Run: headless pygame with SDL's dummy video driver; simulated clock (each Clock.tick advances the game by its frame time, no real sleeping); random seed 0; keys injected as events and as key.get_pressed() state; no mouse input.
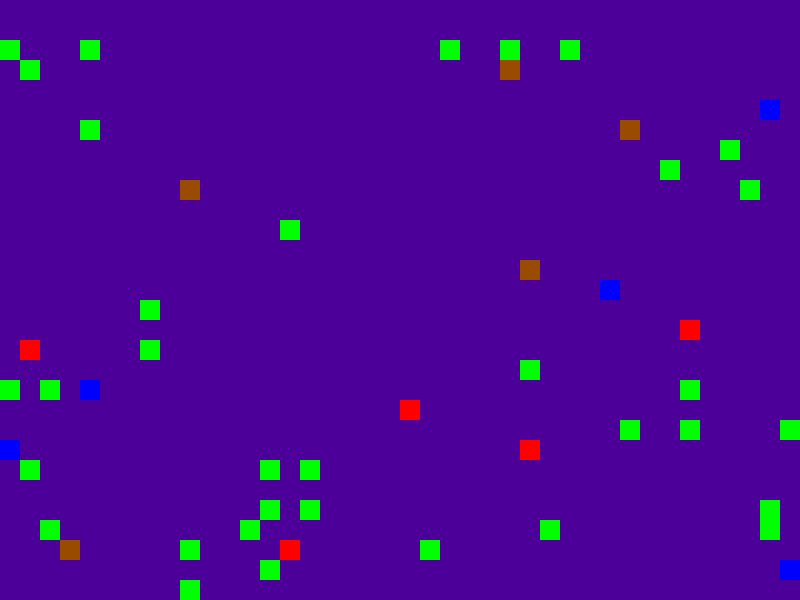
Frame 1 of 4 · flips 1–60 · no input
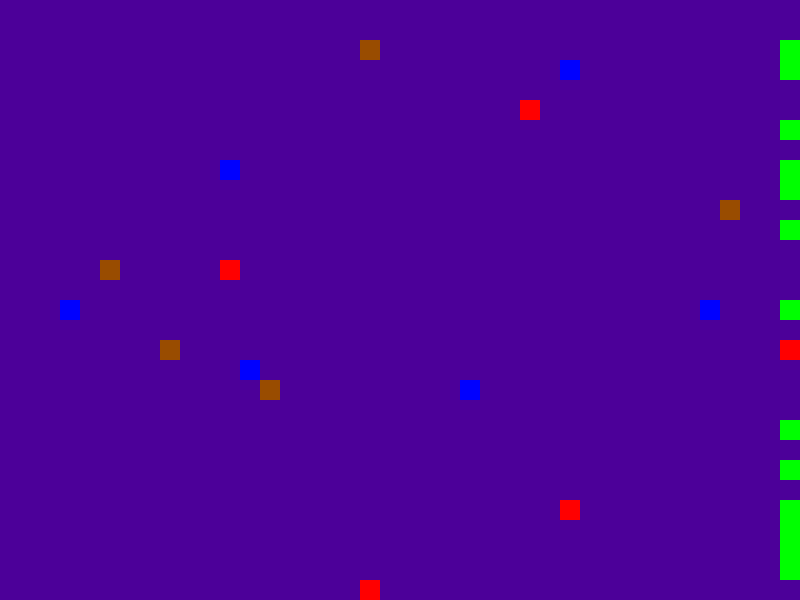
Frame 2 of 4 · flips 61–180 · tapped SPACE, RETURN · held RIGHT (→), D
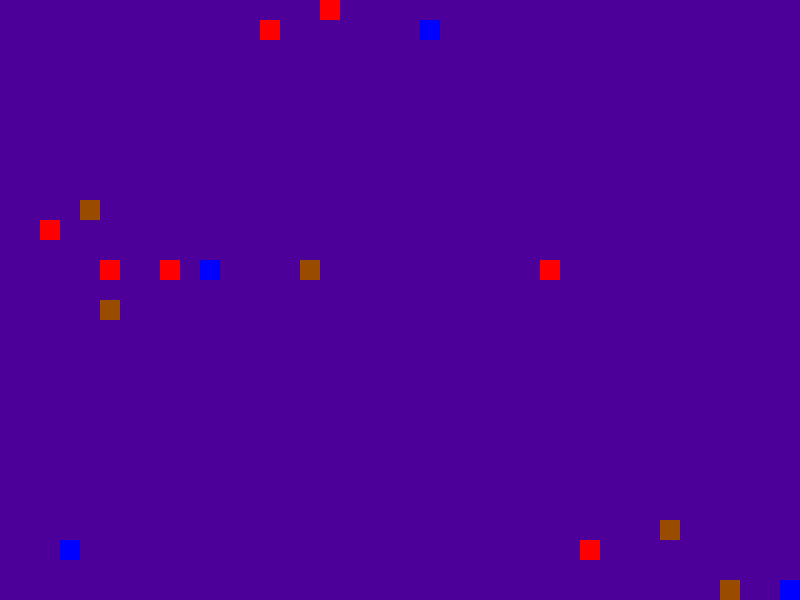
Frame 3 of 4 · flips 181–300 · held DOWN (↓), S
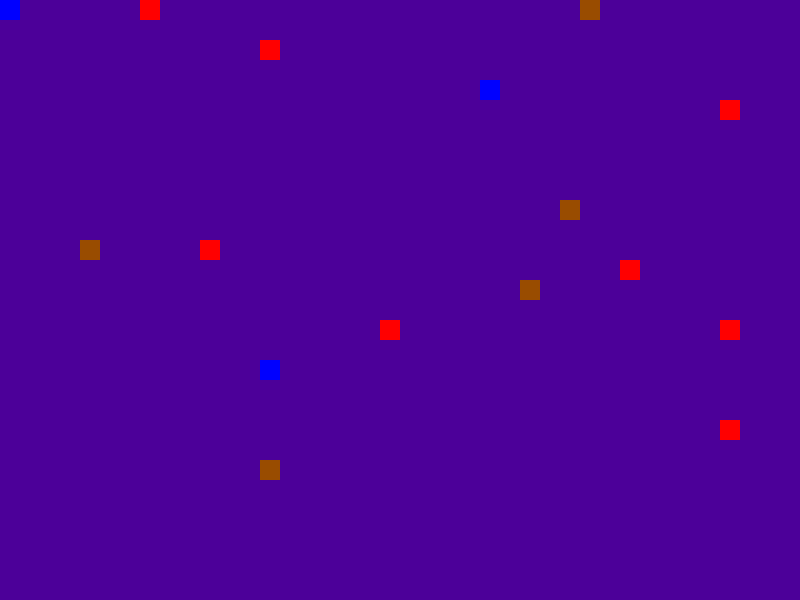
Frame 4 of 4 · flips 301–420 · held LEFT (←), A, UP (↑), W

The pygame program that drew these frames:

import pygame
import random
import sys

# --- Constants ---
SCREEN_WIDTH = 800
SCREEN_HEIGHT = 600
CELL_SIZE = 20  # Size of each entity (human or zombie)
GRID_WIDTH = SCREEN_WIDTH // CELL_SIZE
GRID_HEIGHT = SCREEN_HEIGHT // CELL_SIZE


# Colors
ZOMBIE_COLOR = (255, 0, 0)  # Red
HUMAN_COLOR = (0, 0, 255)   # Blue (changed from white for better visibility)
MEDIC_COLOR = (0, 255, 0)#Green
JUGGERNAUGHT_COLOR = (153, 76, 0)#Brown
BACKGROUND_COLOR = (76, 0, 153) # Purple


FPS = 30 # Frames per second, adjusted for smoother movement


# --- Base Entity Class ---
class Entity(pygame.sprite.Sprite):
   """
   Base class for all moving entities in the simulation.
   Handles basic movement and screen boundary checks.
   """
   def __init__(self, x, y, color):
       super().__init__()
       self.image = pygame.Surface((CELL_SIZE, CELL_SIZE))
       self.image.fill(color)
       self.rect = self.image.get_rect()
       # Position entities on the grid
       self.rect.x = x * CELL_SIZE
       self.rect.y = y * CELL_SIZE


       # Movement direction (dx, dy) - can be -1, 0, or 1 for grid movement
       self.dx = random.choice([-1, 0, 1])
       self.dy = random.choice([-1, 0, 1])


   def update(self):
       """
       Updates the entity's position and handles screen boundaries.
       """
       # Move the entity by one CELL_SIZE in its current direction
       self.rect.x += self.dx * CELL_SIZE
       self.rect.y += self.dy * CELL_SIZE


       # Boundary checks: Reverse direction if hitting screen edges
       if self.rect.left < 0:
           self.rect.left = 0
           self.dx = 1 # Move right
       elif self.rect.right > SCREEN_WIDTH:
           self.rect.right = SCREEN_WIDTH
           self.dx = -1 # Move left


       if self.rect.top < 0:
           self.rect.top = 0
           self.dy = 1 # Move down
       elif self.rect.bottom > SCREEN_HEIGHT:
           self.rect.bottom = SCREEN_HEIGHT
           self.dy = -1 # Move up


       # Randomly change direction occasionally for more dynamic movement
       if random.random() < 0.1: # 10% chance to change direction each frame
           self.dx = random.choice([-1, 0, 1])
           self.dy = random.choice([-1, 0, 1])


# --- Human Class ---
class Human(Entity):
   """
   Represents a human entity.
   Can be converted into a zombie.
   """
   def __init__(self, x, y):
       super().__init__(x, y, HUMAN_COLOR)
       self.is_zombie = False # Track if the human has become a zombie


   def turn_into_zombie(self):
       """
       Changes the human's appearance and state to a zombie.
       """
       self.image.fill(ZOMBIE_COLOR)
       self.is_zombie = True

   def turn_into_human(self):
          self.image.fill(HUMAN_COLOR)
          self.is_zombie = False

    


# --- Zombie Class ---
class Zombie(Entity):
   """
   Represents a zombie entity.
   Infects humans on collision.
   """
   def __init__(self, x, y):
       super().__init__(x, y, ZOMBIE_COLOR)
       self.is_zombie = True
   def turn_into_human(self):
       self.image.fill(HUMAN_COLOR)
       self.is_zombie = False
       self.is_human = True
       



class Medic(Entity):
     def __init__(self, x, y):
         super().__init__(x,y, MEDIC_COLOR)
         self.is_zombie = False

     def is_medic():
         Medic.is_medic = True

     def update(self):
    #    """
    #    Updates the entity's position and handles screen boundaries.
    #    """
    #    # Move the entity by one CELL_SIZE in its current direction
    #    self.rect.x += self.dx * CELL_SIZE
    #    self.rect.y += self.dy * CELL_SIZE


    #    # Boundary checks: Reverse direction if hitting screen edges
    #    if self.rect.left < 0:
    #        self.rect.left = 0
    #        self.dx = 1 # Move right
    #    elif self.rect.right > SCREEN_WIDTH:
    #        self.rect.right = SCREEN_WIDTH
    #        self.dx = -1 # Move left


    #    if self.rect.top < 0:
    #        self.rect.top = 0
    #        self.dy = 1 # Move down
    #    elif self.rect.bottom > SCREEN_HEIGHT:
    #        self.rect.bottom = SCREEN_HEIGHT
    #        self.dy = -1 # Move up

       keys = pygame.key.get_pressed()
       if keys[pygame.K_a]:
           self.rect.x -= 20
       if keys[pygame.K_d]:
           self.rect.x += 20
       if keys[pygame.K_w]:
           self.rect.y -= 20
       if keys[pygame.K_s]:
           self.rect.y += 20

       self.rect.x = max(0, min(self.rect.x, SCREEN_WIDTH - self.rect.width))
       self.rect.y = max(0, min(self.rect.y, SCREEN_HEIGHT - self.rect.height))

       
               
           
           
       
           
         

     #def turn_into_zombie(self):
         #self.image.fill(ZOMBIE_COLOR)
         #self.is_zombie = True


     """
     Represents a human entity
   Can be converted into a zombie.
    """
     
     def turn_into_zombie(self):
           """
           Changes the human's appearance and state to a zombie.
           """
           self.image.fill(ZOMBIE_COLOR)
           self.is_medic = False
           self.is_zombie = True

     def turn_into_human(self):
          self.image.fill(HUMAN_COLOR)
          self.is_zombie = False
          self.is_human = True 


    


class Juggernaught(Entity):
    def __init__(self, x, y):
        super().__init__(x,y, JUGGERNAUGHT_COLOR)
        self.is_zombie = True


# --- Main Game Function ---
def main():
   """
   Initializes Pygame, sets up the game window, and runs the main game loop.
   """
   pygame.init() # Initialize all the Pygame modules
   screen = pygame.display.set_mode((SCREEN_WIDTH, SCREEN_HEIGHT)) # Set up the display window
   pygame.display.set_caption("Infection Simulator") # Set the window title
   clock = pygame.time.Clock() # Create a clock object to control frame rate


   # Sprite groups for managing entities
   all_entities = pygame.sprite.Group() # Group for all entities (for drawing and updating)
   humans = pygame.sprite.Group()       # Group specifically for human entities
   zombies = pygame.sprite.Group()      # Group specifically for zombie entities
   medics = pygame.sprite.Group()
   juggernaughts = pygame.sprite.Group()


   # --- Game Setup: Create Initial Entities ---
   # Create initial zombies
   for _ in range(5): # Start with 10 zombies
       x = random.randint(0, GRID_WIDTH - 1)
       y = random.randint(0, GRID_HEIGHT - 1)
       zombie = Zombie(x, y)
       all_entities.add(zombie)
       zombies.add(zombie)


   # Create initial humans
   for _ in range(5): # Start with 40 humans
       x = random.randint(0, GRID_WIDTH - 1)
       y = random.randint(0, GRID_HEIGHT - 1)
       human = Human(x, y)
       all_entities.add(human)
       humans.add(human)

   for _ in range(40):
       x = random.randint(0, GRID_WIDTH - 1)
       y = random.randint(0, GRID_HEIGHT - 1)
       medic = Medic(x, y)
       all_entities.add(medic)
       medics.add(medic)

   for _ in range(5):
       x = random.randint(0, GRID_WIDTH -1)
       y = random.randint(0, GRID_HEIGHT - 1)
       juggernaught = Juggernaught(x, y)
       all_entities.add(juggernaught)
       juggernaughts.add(juggernaught)
       



   # --- Game Loop ---
   running = True
   while running:
       # Event handling
       for event in pygame.event.get():
           if event.type == pygame.QUIT: # Check if the user clicked the close button
               running = False


       # Update all entities' positions
       all_entities.update()


       # --- Collision Detection and Infection Logic ---
       # Iterate through each zombie to check for collisions with humans
       for zombie in zombies:
           # spritecollide returns a list of all sprites in a group that have collided with the given sprite
           # The 'True' argument means that the collided human sprites will be removed from the 'humans' group
           collided_humans = pygame.sprite.spritecollide(zombie, humans, False) # Don't remove immediately
           collided_medics = pygame.sprite.spritecollide(zombie, medics, True )
           
        
           for human in collided_humans:
               if not human.is_zombie: # Only infect if the human is not already a zombie
                   human.turn_into_zombie() # Change the human's state and color
                   humans.remove(human)     # Remove from humans group
                   zombies.add(human)       # Add to zombies group (now it's a zombie)
           
           for medic in collided_medics:
               if human.is_zombie:
                   zombie.turn_into_human()
                   zombies.remove(zombie)
                   humans.add(human)
               elif zombie.is_zombie:
                   zombies.remove(zombie)
                   humans.add(human)
                   
                   
                #elif juggernaught.is_juggernaught:
                   

       for juggernaught in juggernaughts:
           collided_juggernaughts = pygame.sprite.spritecollide(juggernaught, humans, False)
           if not medic.is_zombie:
               medic.turn_into_zombie()
               medics.remove(medic)
               zombies.add(medic)
  
       # --- Drawing ---
       screen.fill(BACKGROUND_COLOR) # Fill the screen with black each frame
       all_entities.draw(screen)     # Draw all entities to the screen


       pygame.display.flip() # Update the full display Surface to the screen
       clock.tick(FPS)       # Control the frame rate


   pygame.quit() # Uninitialize Pygame modules
   sys.exit()    # Exit the program


# --- Run the Game ---
if __name__ == "__main__":
   main()
